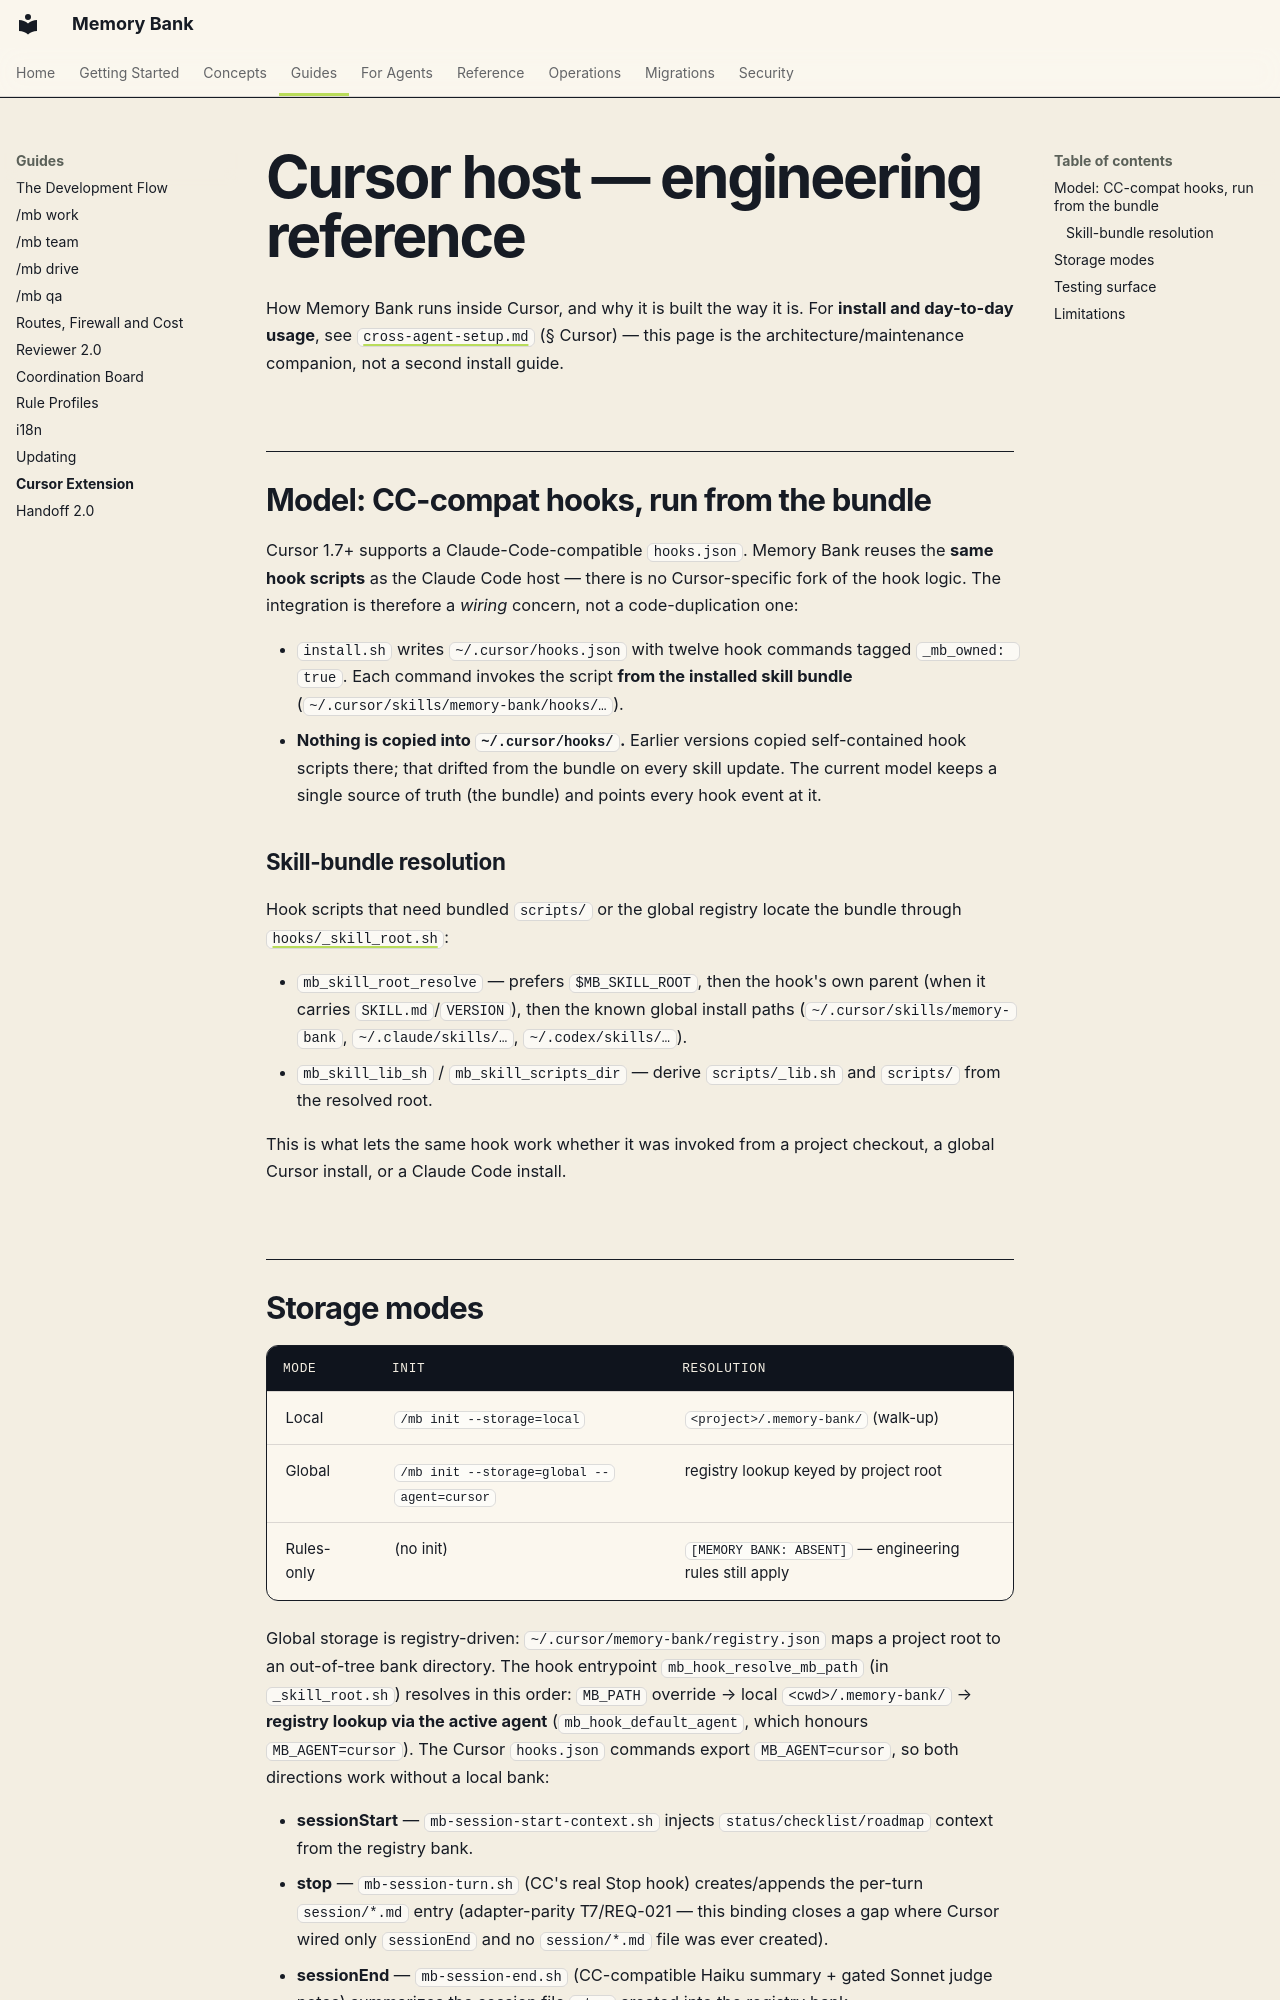

repository: fockus/skill-memory-bank · page: cursor-extension/index.html · generator: mkdocs

# Cursor host — engineering reference

How Memory Bank runs inside Cursor, and why it is built the way it is. For
**install and day-to-day usage**, see [`cross-agent-setup.md`](cross-agent-setup.md)
(§ Cursor) — this page is the architecture/maintenance companion, not a second
install guide.

## Model: CC-compat hooks, run from the bundle

Cursor 1.7+ supports a Claude-Code-compatible `hooks.json`. Memory Bank reuses the
**same hook scripts** as the Claude Code host — there is no Cursor-specific fork of
the hook logic. The integration is therefore a *wiring* concern, not a code-duplication
one:

- `install.sh` writes `~/.cursor/hooks.json` with twelve hook commands tagged
  `_mb_owned: true`. Each command invokes the script **from the installed skill
  bundle** (`~/.cursor/skills/memory-bank/hooks/…`).
- **Nothing is copied into `~/.cursor/hooks/`.** Earlier versions copied
  self-contained hook scripts there; that drifted from the bundle on every skill
  update. The current model keeps a single source of truth (the bundle) and points
  every hook event at it.

### Skill-bundle resolution

Hook scripts that need bundled `scripts/` or the global registry locate the bundle
through [`hooks/_skill_root.sh`](../hooks/_skill_root.sh):

- `mb_skill_root_resolve` — prefers `$MB_SKILL_ROOT`, then the hook's own parent
  (when it carries `SKILL.md`/`VERSION`), then the known global install paths
  (`~/.cursor/skills/memory-bank`, `~/.claude/skills/…`, `~/.codex/skills/…`).
- `mb_skill_lib_sh` / `mb_skill_scripts_dir` — derive `scripts/_lib.sh` and `scripts/`
  from the resolved root.

This is what lets the same hook work whether it was invoked from a project checkout,
a global Cursor install, or a Claude Code install.
